The GitHub repository memoverflow/msopenhack contains a labelled image folder "data" with 12 categories: axes, boots, carabiners, crampons, gloves, hardshell jackets, harnesses, helmets, insulated jackets, pulleys, rope, tents. Examples follow, each with its label.

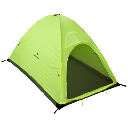
Label: tents

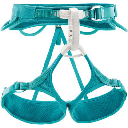
Label: harnesses

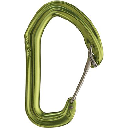
Label: carabiners

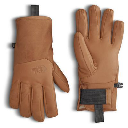
Label: gloves

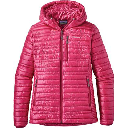
Label: insulated jackets

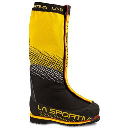
Label: boots
